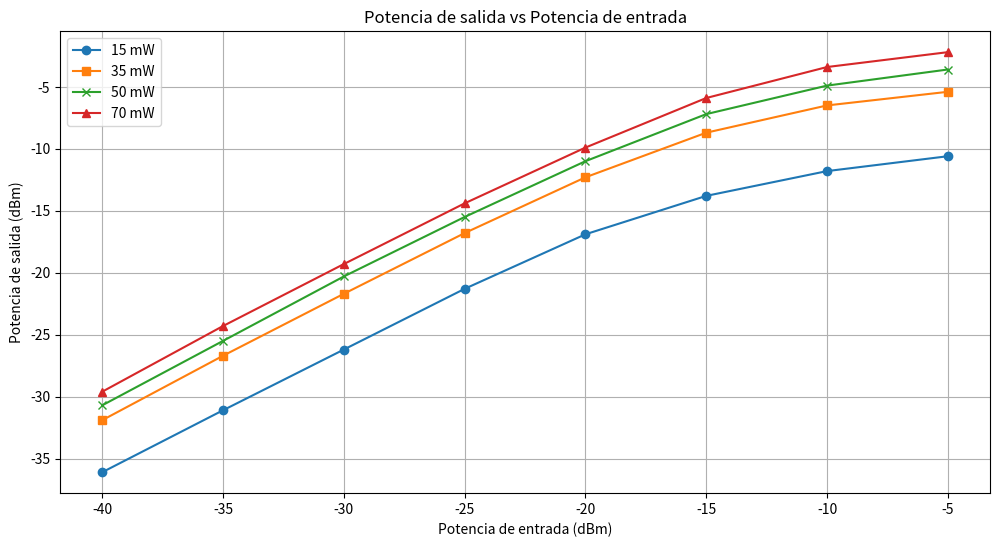
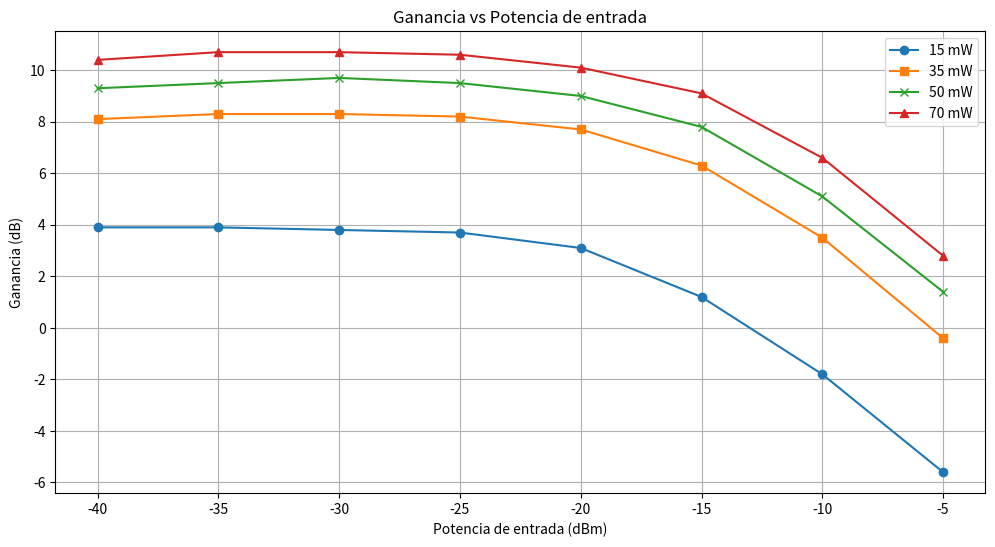
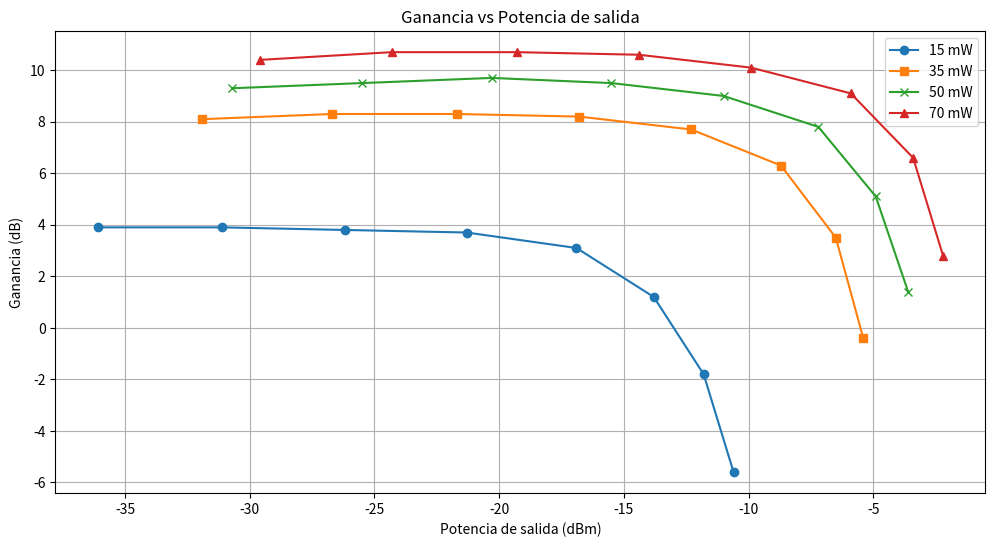

The matplotlib source for these figures, in order:
import numpy as np
import matplotlib.pyplot as plt

# Datos experimentales aproximados a partir de las figuras
input_pwr = np.array([-5, -10, -15, -20, -25, -30, -35, -40])


# Datos del fotoreceptor para cada potencia de bombeo
p_out_15 = np.array([-10.6, -11.8, -13.8, -16.9, -21.3, -26.2, -31.1, -36.1])
p_out_35 = np.array([-5.4, -6.5, -8.7, -12.3, -16.8, -21.7, -26.7, -31.9])
p_out_50 = np.array([-3.6, -4.9, -7.2, -11.0, -15.5, -20.3, -25.5, -30.7])
p_out_70 = np.array([-2.2, -3.4, -5.9, -9.9, -14.4, -19.3, -24.3, -29.6])


# Cálculo de ganancia según ecuación (4): Gain(dB) = 0.99932 * (P_out - P_in)
gain_15 = p_out_15 - input_pwr
gain_35 = p_out_35 - input_pwr
gain_50 = p_out_50 - input_pwr
gain_70 = p_out_70 - input_pwr


# 1) Potencia de salida vs potencia de entrada (Figura 5)
plt.figure(figsize=(12, 6))
plt.plot(input_pwr, p_out_15, marker="o", label="15 mW")
plt.plot(input_pwr, p_out_35, marker="s", label="35 mW")
plt.plot(input_pwr, p_out_50, marker="x", label="50 mW")
plt.plot(input_pwr, p_out_70, marker="^", label="70 mW")
plt.title("Potencia de salida vs Potencia de entrada")
plt.xlabel("Potencia de entrada (dBm)")
plt.ylabel("Potencia de salida (dBm)")
plt.legend()
plt.grid(True)

# 2) Ganancia vs potencia de entrada (Figura 6)
plt.figure(figsize=(12, 6))
plt.plot(input_pwr, gain_15, marker="o", label="15 mW")
plt.plot(input_pwr, gain_35, marker="s", label="35 mW")
plt.plot(input_pwr, gain_50, marker="x", label="50 mW")
plt.plot(input_pwr, gain_70, marker="^", label="70 mW")
plt.title("Ganancia vs Potencia de entrada")
plt.xlabel("Potencia de entrada (dBm)")
plt.ylabel("Ganancia (dB)")
plt.legend()
plt.grid(True)

# 3) Ganancia vs potencia de salida (Figura 7)
plt.figure(figsize=(12, 6))
plt.plot(p_out_15, gain_15, marker="o", label="15 mW")
plt.plot(p_out_35, gain_35, marker="s", label="35 mW")
plt.plot(p_out_50, gain_50, marker="x", label="50 mW")
plt.plot(p_out_70, gain_70, marker="^", label="70 mW")
plt.title("Ganancia vs Potencia de salida")
plt.xlabel("Potencia de salida (dBm)")
plt.ylabel("Ganancia (dB)")
plt.legend()
plt.grid(True)
